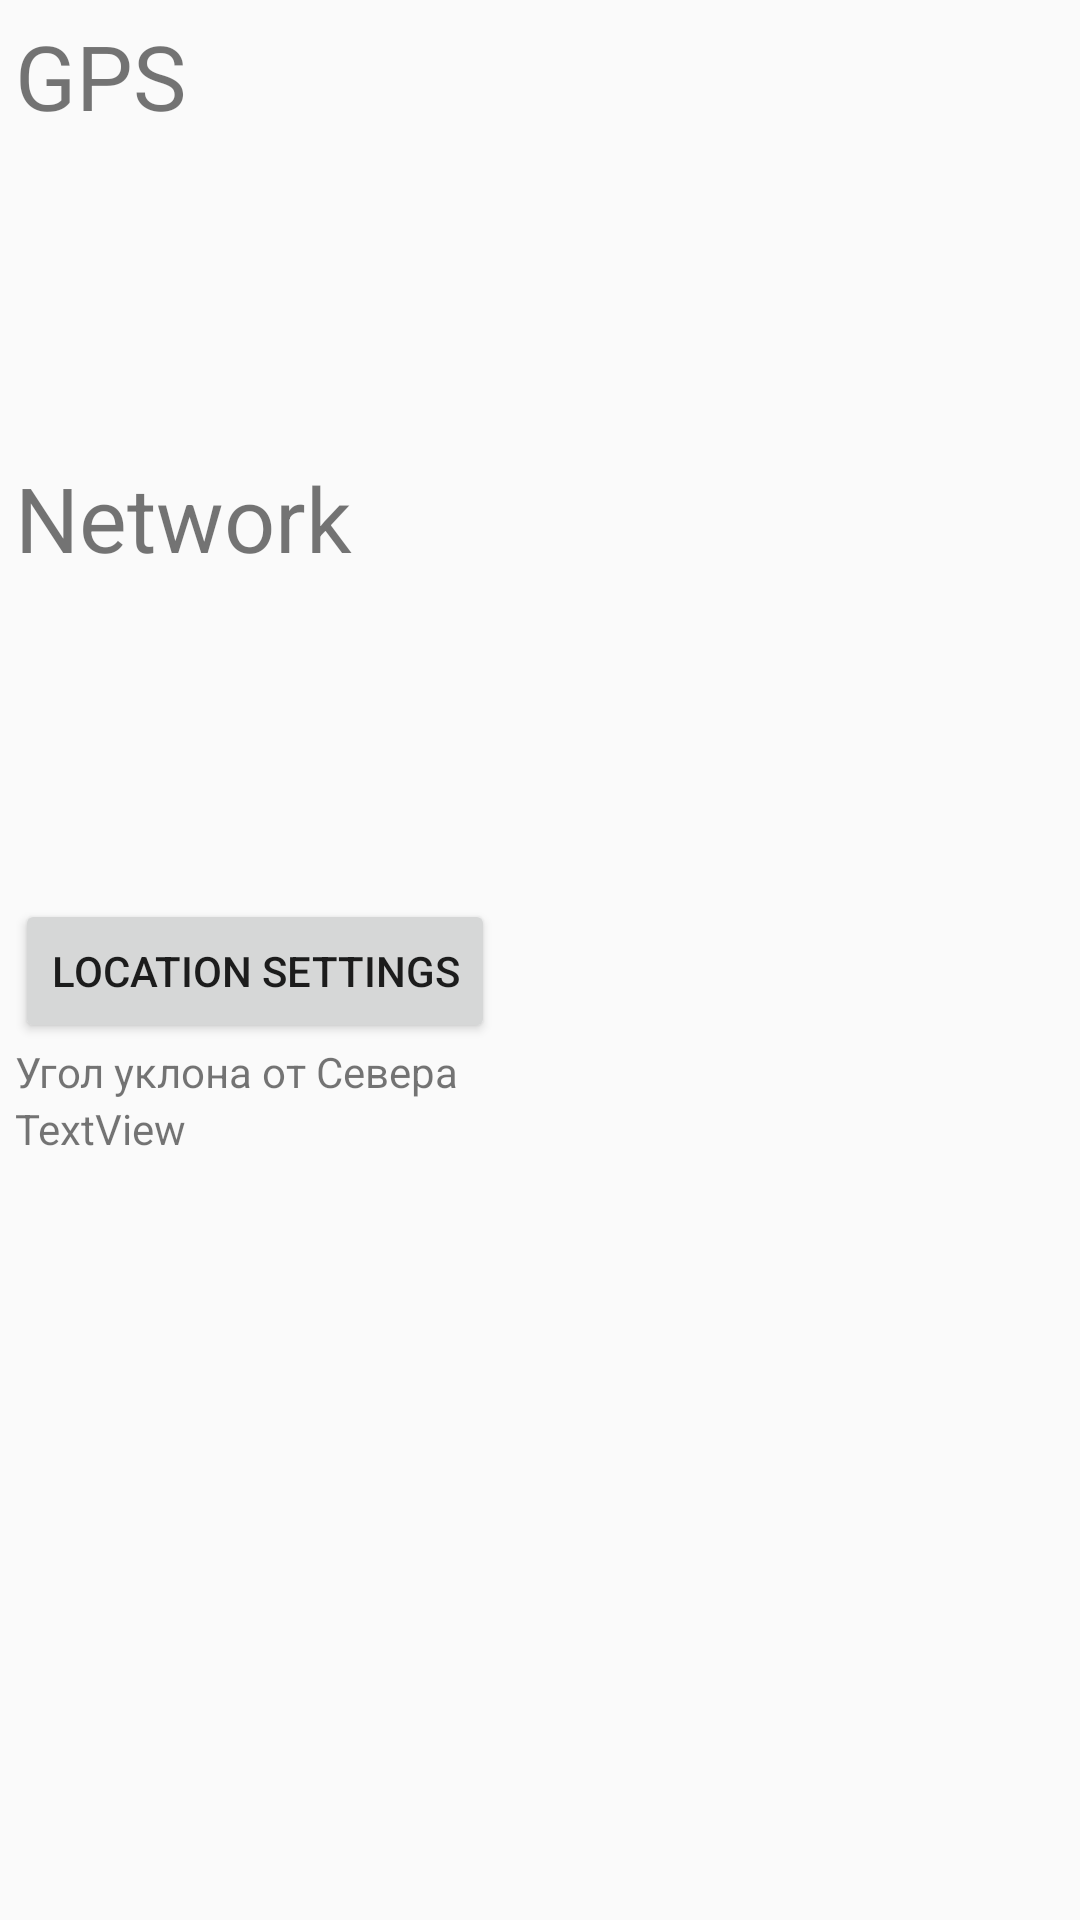

Here is an Android app screen rendered from its layout file. Give the layout XML and the strings, colors and styles it references.
<!-- AndroidManifest.xml: application theme AppTheme -->
<!-- res/layout/activity_gps.xml -->
<?xml version="1.0" encoding="utf-8"?>
<LinearLayout
    xmlns:android="http://schemas.android.com/apk/res/android"
    xmlns:tools="http://schemas.android.com/tools"
    android:layout_width="match_parent"
    android:layout_height="match_parent"
    android:orientation="vertical"
    android:padding="5dp">
    <TextView
        android:id="@+id/tvTitleGPS"
        android:layout_width="wrap_content"
        android:layout_height="wrap_content"
        android:text="@string/provider_gps"
        android:textSize="30sp">
    </TextView>
    <TextView
        android:id="@+id/tvEnabledGPS"
        android:layout_width="wrap_content"
        android:layout_height="wrap_content"
        android:textSize="24sp">
    </TextView>
    <TextView
        android:id="@+id/tvStatusGPS"
        android:layout_width="wrap_content"
        android:layout_height="wrap_content"
        android:textSize="24sp">
    </TextView>
    <TextView
        android:id="@+id/tvLocationGPS"
        android:layout_width="wrap_content"
        android:layout_height="wrap_content"
        android:textSize="24sp">
    </TextView>
    <TextView
        android:id="@+id/tvTitleNet"
        android:layout_width="wrap_content"
        android:layout_height="wrap_content"
        android:layout_marginTop="10dp"
        android:text="@string/provider_network"
        android:textSize="30sp">
    </TextView>
    <TextView
        android:id="@+id/tvEnabledNet"
        android:layout_width="wrap_content"
        android:layout_height="wrap_content"
        android:textSize="24sp">
    </TextView>
    <TextView
        android:id="@+id/tvStatusNet"
        android:layout_width="wrap_content"
        android:layout_height="wrap_content"
        android:textSize="24sp">
    </TextView>
    <TextView
        android:id="@+id/tvLocationNet"
        android:layout_width="wrap_content"
        android:layout_height="wrap_content"
        android:textSize="24sp">
    </TextView>
    <Button
        android:id="@+id/btnLocationSettings"
        android:layout_width="wrap_content"
        android:layout_height="wrap_content"
        android:layout_marginTop="10dp"
        android:onClick="onClickLocationSettings"
        android:text="@string/location_settings">
    </Button>

    <TextView
        android:id="@+id/textView"
        android:layout_width="match_parent"
        android:layout_height="wrap_content"
        android:text="Угол уклона от Севера" />

    <TextView
        android:id="@+id/angle"
        android:layout_width="match_parent"
        android:layout_height="wrap_content"
        android:text="TextView" />
</LinearLayout>
<!-- resources referenced by this layout -->
<resources>
  <string name="location_settings">Location settings</string>
  <string name="provider_gps">GPS</string>
  <string name="provider_network">Network</string>
  <style name="AppTheme" parent="Theme.AppCompat.Light.DarkActionBar">
          
          <item name="colorPrimary">@color/colorPrimary</item>
          <item name="colorPrimaryDark">@color/colorPrimaryDark</item>
          <item name="colorAccent">@color/colorAccent</item>
      </style>
  <color name="colorPrimary">#008577</color>
  <color name="colorPrimaryDark">#00574B</color>
  <color name="colorAccent">#D81B60</color>
</resources>
